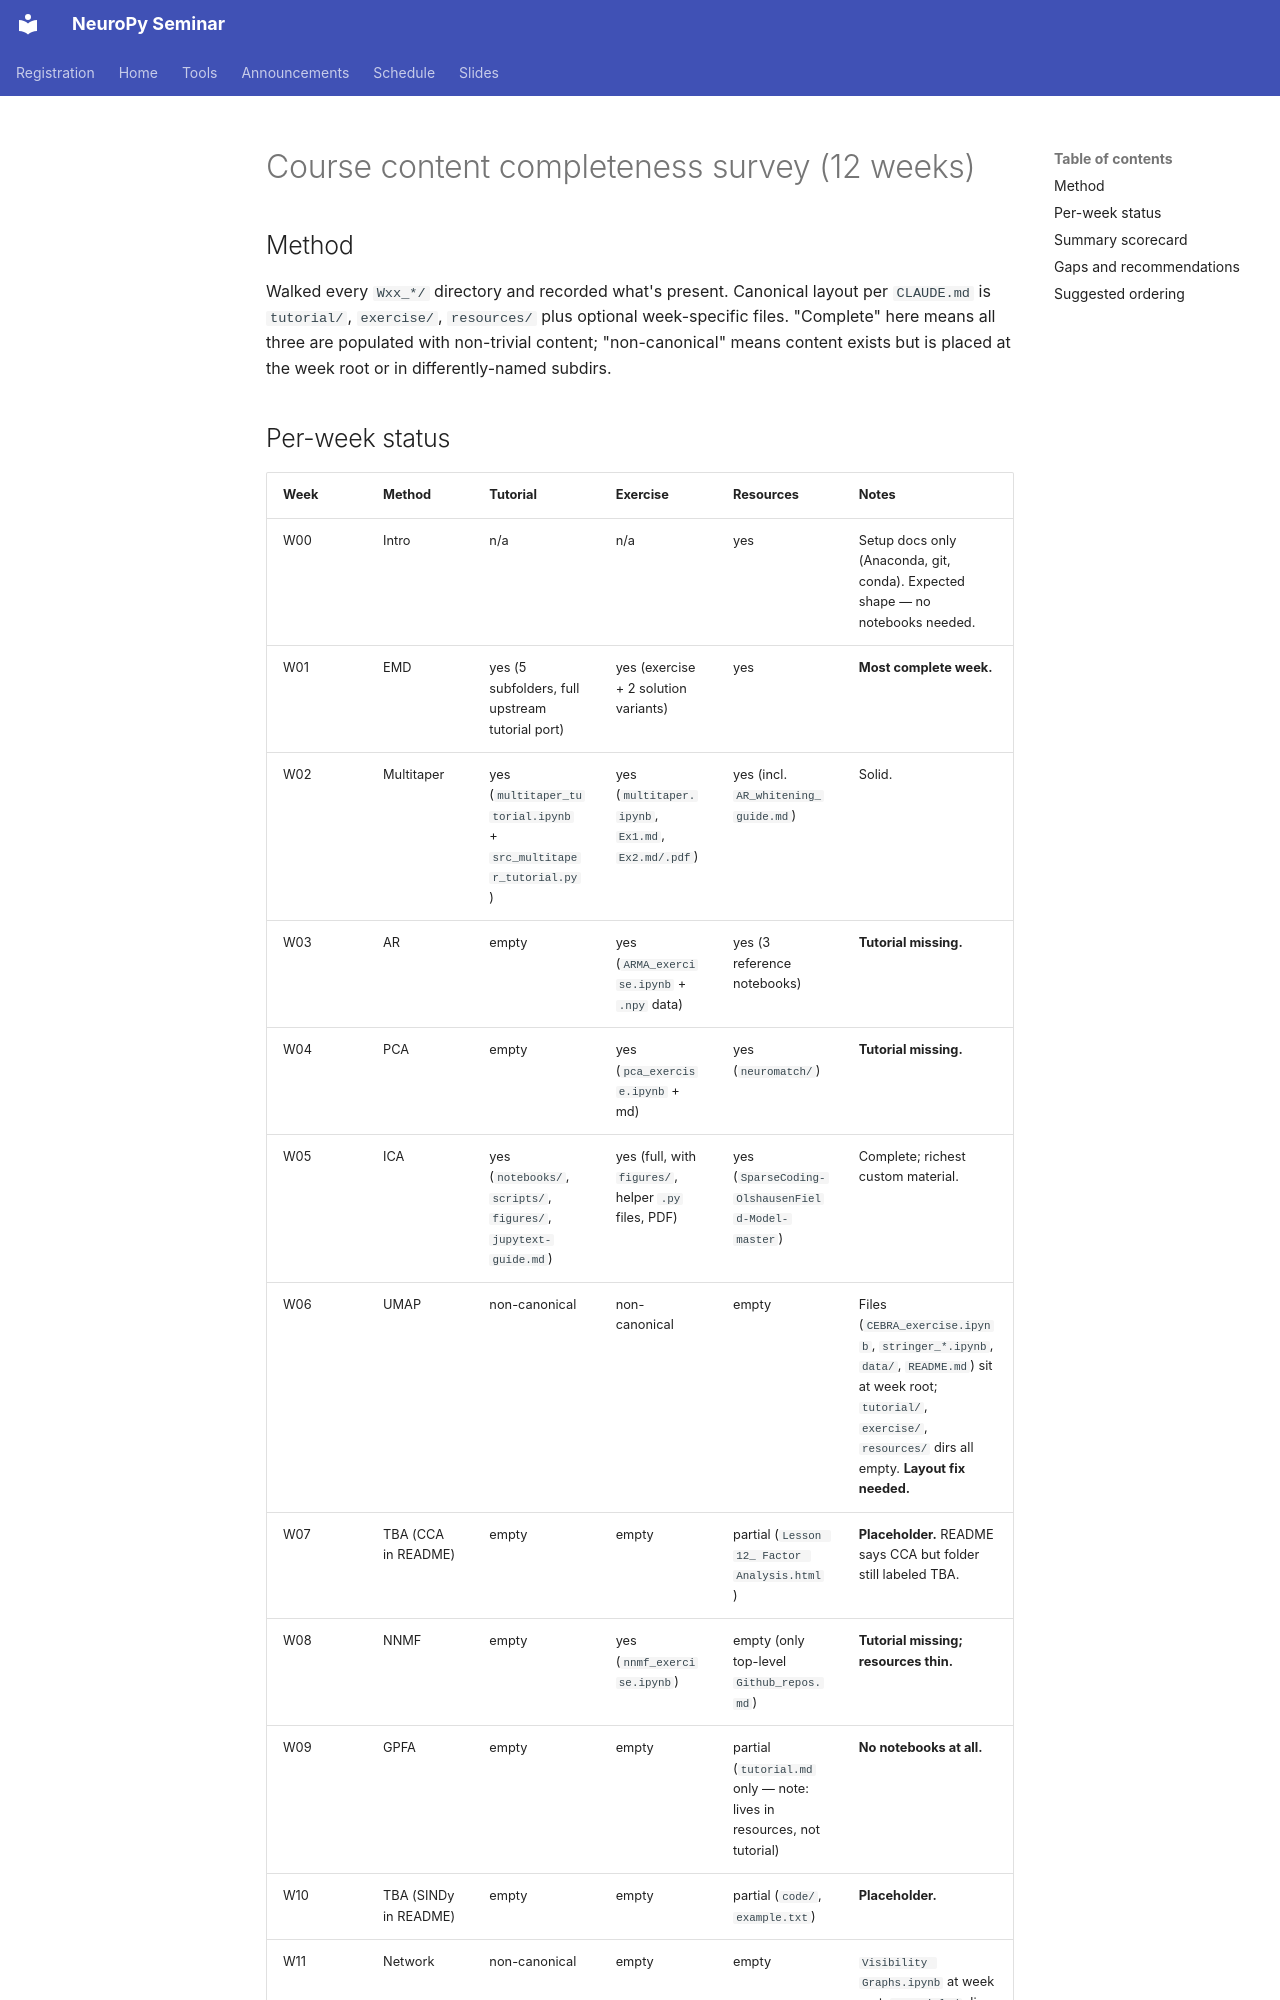

repository: arashshahidi1997/NeuroPySeminar · page: log/result/result-arash-20260430-205425-663998/index.html · generator: mkdocs

---
title: "Course content completeness survey (12 weeks)"
date: 2026-04-30
timestamp: 20260430-205425-663998
tags: [result]
series: ""
refs: []
question: Which weeks have complete tutorial + exercise material, which are gaps?
milestone: WiSe2025/26 readiness
subjects: []
metric: per-week presence of tutorial + exercise + resources, in canonical layout
value: ""
figure: ""
confidence: high (file-system inventory, not content review)
---

## Method

Walked every `Wxx_*/` directory and recorded what's present. Canonical layout per `CLAUDE.md` is `tutorial/`, `exercise/`, `resources/` plus optional week-specific files. "Complete" here means all three are populated with non-trivial content; "non-canonical" means content exists but is placed at the week root or in differently-named subdirs.

## Per-week status

| Week | Method | Tutorial | Exercise | Resources | Notes |
|------|--------|----------|----------|-----------|-------|
| W00  | Intro            | n/a | n/a | yes | Setup docs only (Anaconda, git, conda). Expected shape — no notebooks needed. |
| W01  | EMD              | yes (5 subfolders, full upstream tutorial port) | yes (exercise + 2 solution variants) | yes | **Most complete week.** |
| W02  | Multitaper       | yes (`multitaper_tutorial.ipynb` + `src_multitaper_tutorial.py`) | yes (`multitaper.ipynb`, `Ex1.md`, `Ex2.md/.pdf`) | yes (incl. `AR_whitening_guide.md`) | Solid. |
| W03  | AR               | empty | yes (`ARMA_exercise.ipynb` + `.npy` data) | yes (3 reference notebooks) | **Tutorial missing.** |
| W04  | PCA              | empty | yes (`pca_exercise.ipynb` + md) | yes (`neuromatch/`) | **Tutorial missing.** |
| W05  | ICA              | yes (`notebooks/`, `scripts/`, `figures/`, `jupytext-guide.md`) | yes (full, with `figures/`, helper `.py` files, PDF) | yes (`SparseCoding-OlshausenField-Model-master`) | Complete; richest custom material. |
| W06  | UMAP             | non-canonical | non-canonical | empty | Files (`CEBRA_exercise.ipynb`, `stringer_*.ipynb`, `data/`, `README.md`) sit at week root; `tutorial/`, `exercise/`, `resources/` dirs all empty. **Layout fix needed.** |
| W07  | TBA (CCA in README) | empty | empty | partial (`Lesson 12_ Factor Analysis.html`) | **Placeholder.** README says CCA but folder still labeled TBA. |
| W08  | NNMF             | empty | yes (`nnmf_exercise.ipynb`) | empty (only top-level `Github_repos.md`) | **Tutorial missing; resources thin.** |
| W09  | GPFA             | empty | empty | partial (`tutorial.md` only — note: lives in resources, not tutorial) | **No notebooks at all.** |
| W10  | TBA (SINDy in README) | empty | empty | partial (`code/`, `example.txt`) | **Placeholder.** |
| W11  | Network          | non-canonical | empty | empty | `Visibility Graphs.ipynb` at week root; `Tutorials/` dir (capitalized — non-canonical) instead of `tutorial/`. **Layout fix needed.** |
| W12  | HMM              | non-canonical | empty | empty | `HiddenDynamics_Tutorial2.pdf` + `Tutorials/` at week root; `tutorial/`, `exercise/`, `resources/` all empty. **Layout fix needed.** |
